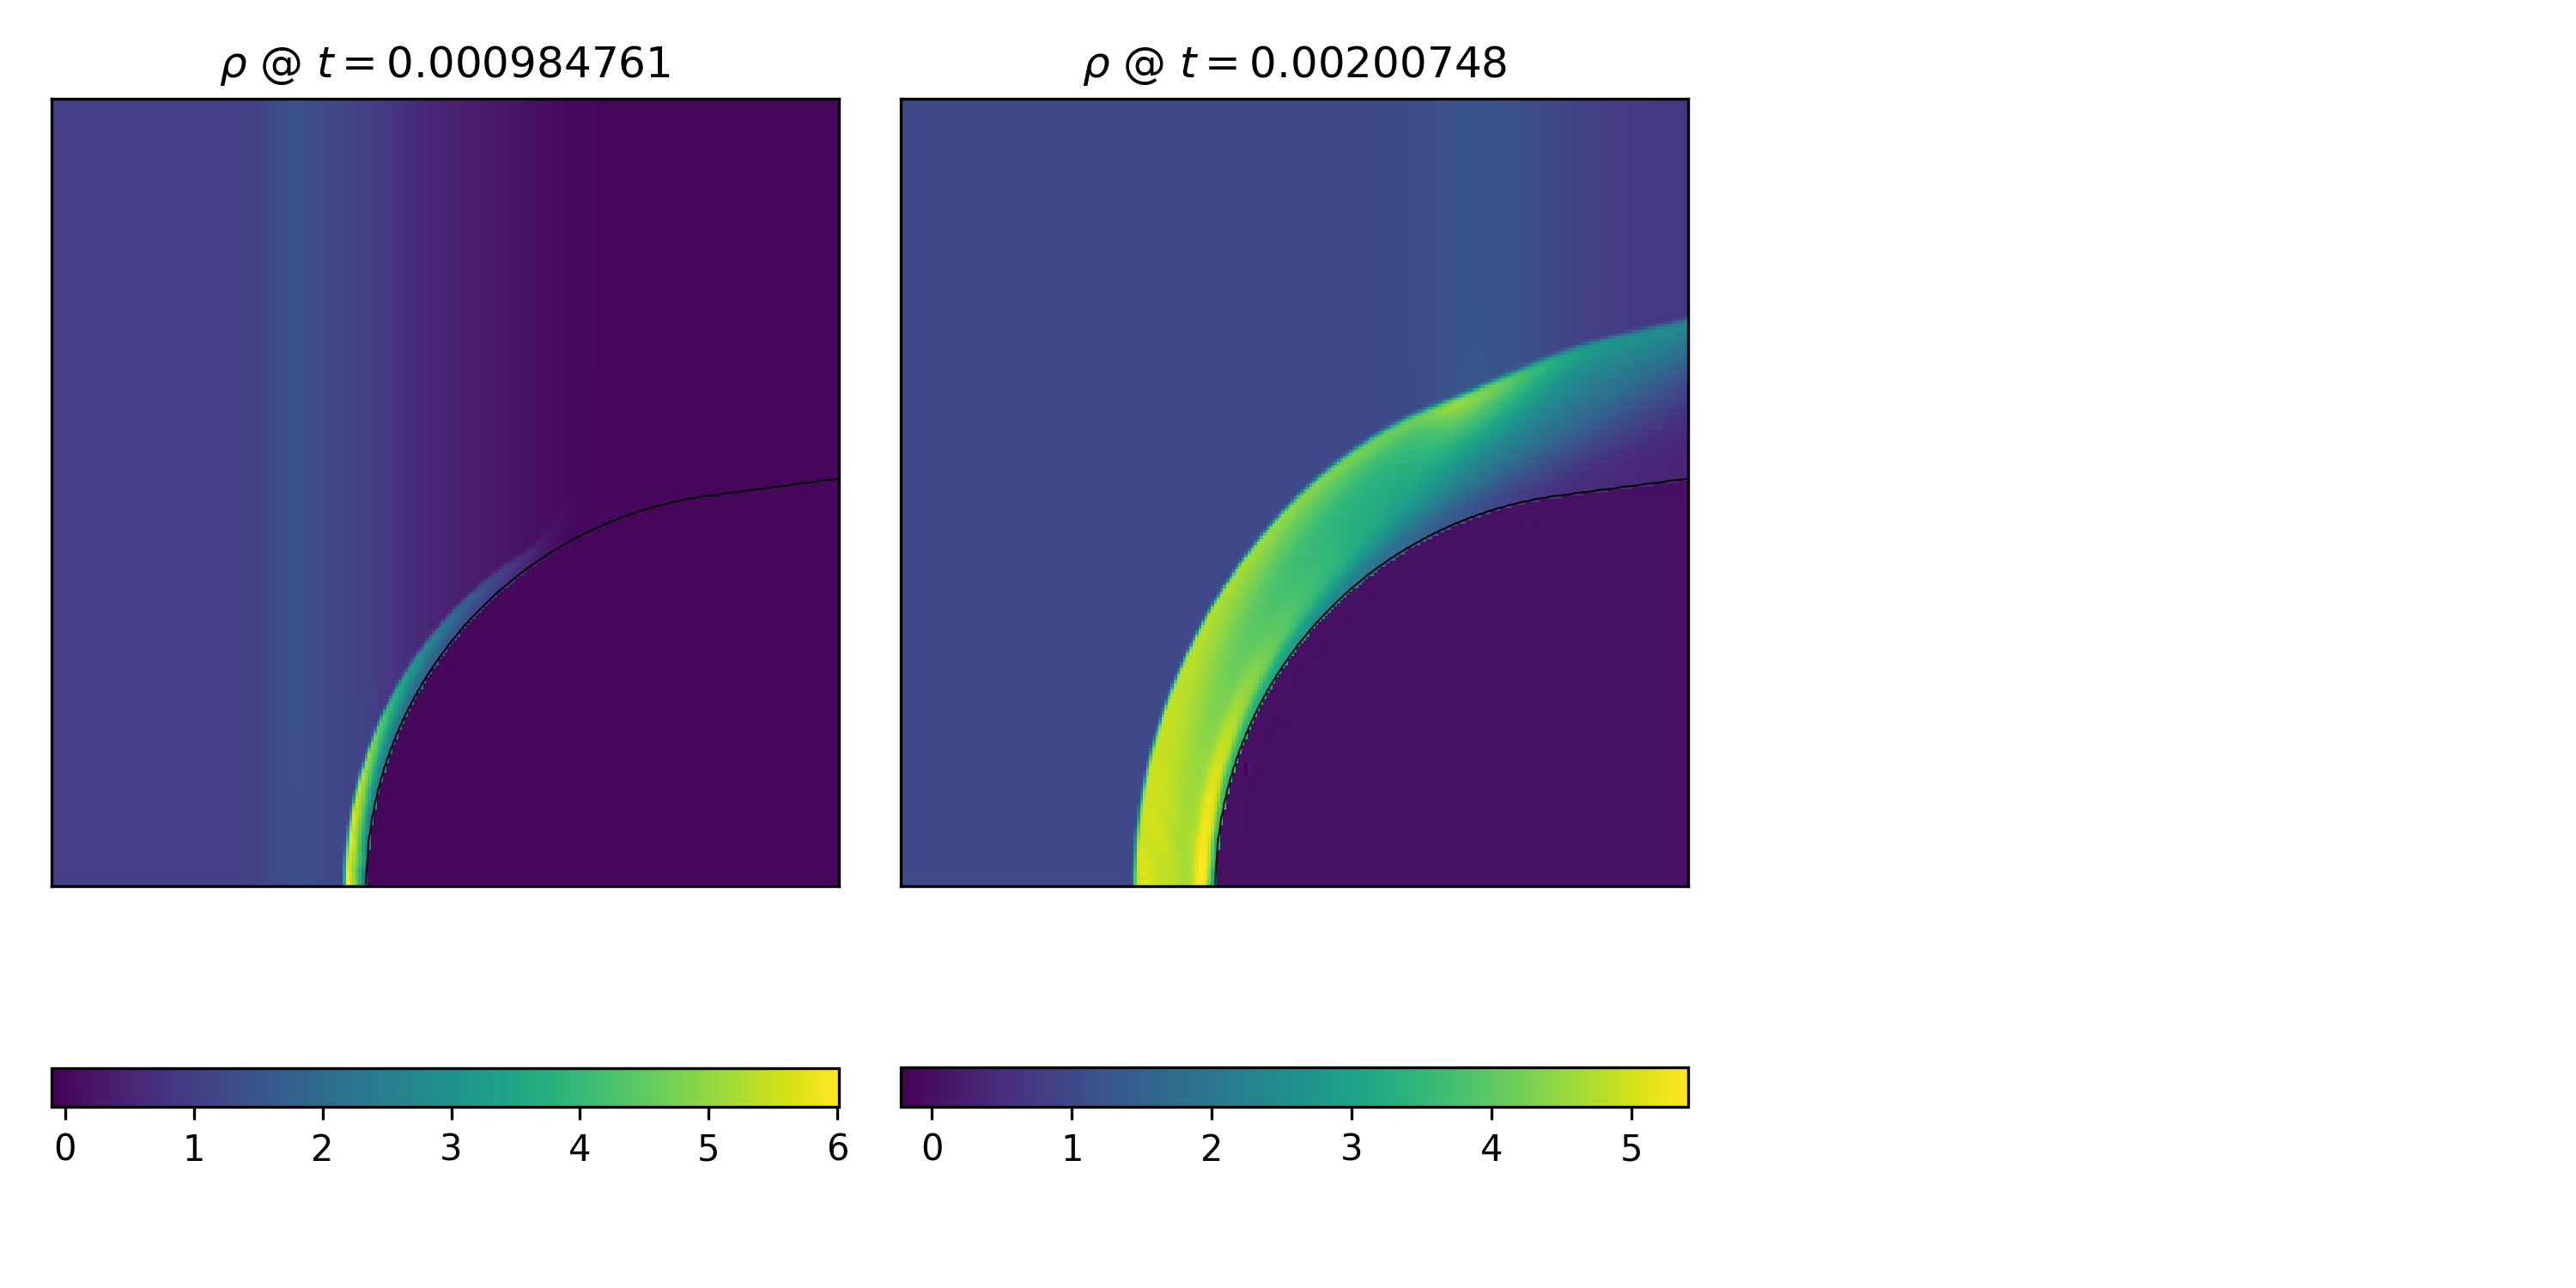

The script that saved this image:

import sys
cmd_folder = "../../../vis"
if cmd_folder not in sys.path:
    sys.path.insert(0, cmd_folder)
    
from get_boxlib import ReadBoxLib, get_files

import numpy as np
import pylab as plt
from matplotlib.image import NonUniformImage
import matplotlib.ticker as ticker


#==============================================================================
# 
#==============================================================================

fig = plt.figure(figsize=(10,5))

# get a list of all the files in this directory
files = get_files('.', include=['plt'], times=[0.001, 0.002, 0.0301], tol=1e-2)
N = len(files)
files = filter(lambda x : x is not None, files)

for i, f in enumerate(files):
    data = ReadBoxLib(f)
    t = data.time
        
    data = ReadBoxLib(f, max_level=-1)

    xc, vf = data.get("vfrac-fluid", grid="cell")
    xn, r = data.get("rho-fluid", grid="node")

    yn, xn = np.meshgrid(xn[1], xn[0])
    yc, xc = np.meshgrid(xc[1], xc[0])

    # plot stuff
    ax = fig.add_subplot(1,N,i+1)
    pc = ax.pcolormesh(xn, yn, r)
    ax.contour(xc, yc, vf, [0.5], colors=['k'], linewidths=[0.5])
    plt.colorbar(pc, orientation='horizontal')

    ax.set_aspect(1)
    ax.set_xticks([])
    ax.set_yticks([])
    ax.set_title(r"$\rho$ @ $t=%g$"%t)

fig.tight_layout()

fig.savefig("plot.png", dpi=300)
# plt.show()
    
    
print("DONE")
